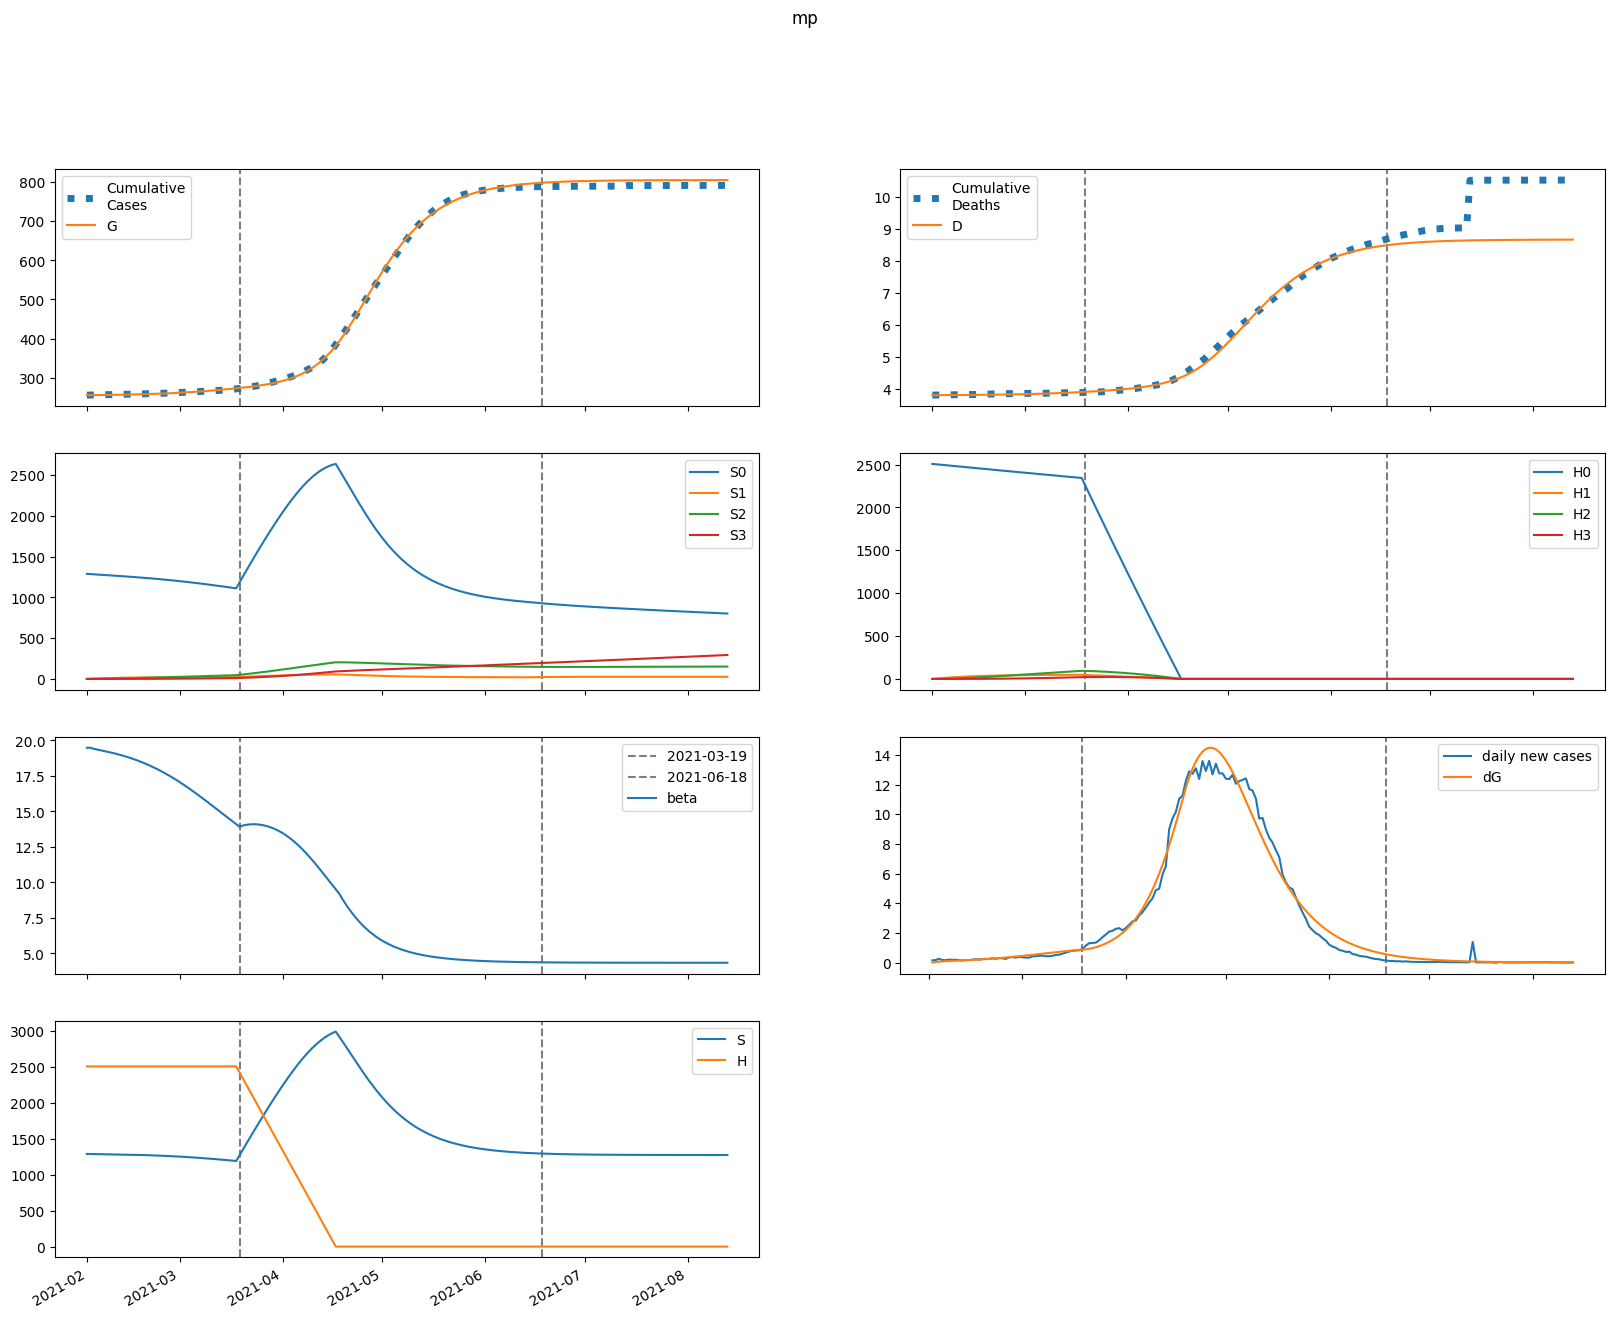

The data file committed next to this chart (first rows):
series, 2021-02-01, 2021-02-02, 2021-02-03, 2021-02-04, 2021-02-05, 2021-02-06, 2021-02-07, 2021-02-08, 2021-02-09, 2021-02-10, 2021-02-11, 2021-02-12, 2021-02-13, 2021-02-14, 2021-02-15, 2021-02-16, 2021-02-17, 2021-02-18, 2021-02-19, 2021-02-20, 2021-02-21, 2021-02-22, 2021-02-23
S, 1289526, 1288664, 1287960, 1287318, 1286686, 1286039, 1285360, 1284638, 1283868, 1283045, 1282163, 1281220, 1280210, 1279132, 1277979, 1276750, 1275439, 1274043, 1272558, 1270980, 1269307, 1267533, 1265655
E, 0.0, 861.6, 1375, 1713, 1964, 2176, 2374, 2569, 2770, 2980, 3201, 3435, 3683, 3946, 4224, 4517, 4827, 5154, 5496, 5856, 6232, 6625, 7034
I, 543.3, 476.2, 459.1, 468.9, 493.8, 527.8, 567.8, 612.5, 661.1, 713.4, 769.4, 829.1, 892.8, 960.7, 1033, 1110, 1191, 1277, 1369, 1465, 1568, 1675, 1789
A, 1947, 1568, 1412, 1375, 1404, 1471, 1561, 1669, 1789, 1920, 2063, 2215, 2379, 2554, 2740, 2938, 3149, 3372, 3608, 3858, 4121, 4398, 4690
IH, 0.0, 21.89, 31.76, 36.75, 40, 42.88, 45.9, 49.25, 52.97, 57.07, 61.53, 66.35, 71.53, 77.07, 82.98, 89.29, 96, 103.1, 110.7, 118.8, 127.3, 136.3, 145.8
IN, 45.21, 82.57, 107.9, 127.4, 144.3, 160.3, 176.4, 193.1, 210.6, 229.1, 248.7, 269.6, 291.8, 315.5, 340.7, 367.5, 396.1, 426.5, 458.8, 493.1, 529.5, 568.1, 609
D, 3810, 3810, 3810, 3811, 3811, 3811, 3812, 3813, 3813, 3814, 3814, 3815, 3816, 3817, 3818, 3818, 3819, 3821, 3822, 3823, 3824, 3826, 3827
R, 0.0, 386.9, 715.5, 1022, 1327, 1642, 1974, 2328, 2707, 3113, 3551, 4021, 4526, 5070, 5654, 6281, 6954, 7675, 8448, 9276, 10162, 11109, 12120
G, 255112, 255112, 255154, 255220, 255303, 255398, 255503, 255618, 255742, 255876, 256020, 256175, 256341, 256519, 256710, 256914, 257133, 257366, 257615, 257881, 258164, 258465, 258786
H, 2507522, 2507522, 2507522, 2507522, 2507522, 2507522, 2507522, 2507522, 2507522, 2507522, 2507522, 2507522, 2507522, 2507522, 2507522, 2507522, 2507522, 2507522, 2507522, 2507522, 2507522, 2507522, 2507522
S0, 1289526, 1286731, 1284099, 1281533, 1278984, 1276422, 1273834, 1271208, 1268540, 1265823, 1263054, 1260229, 1257345, 1254397, 1251382, 1248297, 1245137, 1241900, 1238582, 1235180, 1231689, 1228107, 1224431
E0, 0.0, 861.6, 1374, 1710, 1959, 2169, 2363, 2555, 2752, 2957, 3173, 3402, 3644, 3900, 4171, 4456, 4758, 5075, 5408, 5756, 6121, 6502, 6898
I0, 543.3, 476.2, 459.1, 468.8, 493.6, 527.4, 567.1, 611.4, 659.4, 711.1, 766.3, 825.1, 887.7, 954.3, 1025, 1100, 1180, 1264, 1353, 1448, 1547, 1652, 1763
A0, 1947, 1568, 1412, 1375, 1403, 1469, 1559, 1665, 1783, 1913, 2053, 2203, 2363, 2534, 2716, 2910, 3115, 3333, 3563, 3806, 4062, 4332, 4615
IH0, 0.0, 21.89, 31.76, 36.75, 40, 42.87, 45.88, 49.21, 52.91, 56.97, 61.38, 66.14, 71.24, 76.7, 82.51, 88.7, 95.29, 102.3, 109.7, 117.6, 125.9, 134.7, 143.9
IN0, 45.21, 82.57, 107.9, 127.4, 144.3, 160.3, 176.4, 193, 210.4, 228.8, 248.3, 269, 291, 314.4, 339.2, 365.7, 393.8, 423.7, 455.4, 489, 524.6, 562.4, 602.3
D0, 3810, 3810, 3810, 3811, 3811, 3811, 3812, 3813, 3813, 3814, 3814, 3815, 3816, 3817, 3818, 3818, 3819, 3821, 3822, 3823, 3824, 3826, 3827
R0, 0.0, 386.9, 715.5, 1022, 1327, 1642, 1974, 2327, 2705, 3111, 3546, 4014, 4517, 5057, 5637, 6259, 6926, 7640, 8405, 9223, 10098, 11032, 12029
G0, 255112, 255112, 255154, 255220, 255303, 255398, 255502, 255617, 255740, 255873, 256016, 256170, 256334, 256510, 256699, 256901, 257116, 257346, 257592, 257853, 258131, 258427, 258742
H0, 2507522, 2503761, 2500006, 2496256, 2492511, 2488772, 2485039, 2481312, 2477590, 2473873, 2470163, 2466457, 2462758, 2459063, 2455375, 2451692, 2448014, 2444342, 2440676, 2437015, 2433359, 2429709, 2426065
S1, 0.0, 1933, 3723, 5381, 6915, 8335, 9650, 10865, 11989, 13027, 13985, 14870, 15686, 16437, 17129, 17766, 18350, 18886, 19377, 19826, 20236, 20609, 20948
E1, 0.0, 0.0, 1.056, 2.679, 4.724, 7.158, 9.979, 13.19, 16.79, 20.77, 25.14, 29.88, 35.01, 40.52, 46.41, 52.69, 59.36, 66.41, 73.86, 81.7, 89.92, 98.54, 107.5
I1, 0.0, 0.0, 0.0, 0.05108, 0.1743, 0.3812, 0.6802, 1.079, 1.583, 2.199, 2.932, 3.785, 4.763, 5.868, 7.102, 8.47, 9.972, 11.61, 13.39, 15.31, 17.37, 19.57, 21.92
A1, 0.0, 0.0, 0.0, 0.183, 0.6115, 1.311, 2.296, 3.577, 5.166, 7.068, 9.29, 11.84, 14.71, 17.91, 21.44, 25.31, 29.51, 34.05, 38.92, 44.14, 49.7, 55.6, 61.84
IH1, 0.0, 0.0, 0.0, 0.0, 0.002058, 0.008205, 0.02007, 0.03894, 0.06583, 0.1016, 0.147, 0.2026, 0.2689, 0.3464, 0.4354, 0.5363, 0.6494, 0.7748, 0.9129, 1.064, 1.228, 1.405, 1.596
IN1, 0.0, 0.0, 0.0, 0.0, 0.00425, 0.01802, 0.04661, 0.09512, 0.1684, 0.2709, 0.4069, 0.5803, 0.7946, 1.053, 1.359, 1.714, 2.121, 2.583, 3.101, 3.677, 4.313, 5.01, 5.769
D1, 0.0, 0.0, 0.0, 0.0, 0.0, 2.3613849370984884e-05, 0.0001178, 0.0003481, 0.0007949, 0.00155, 0.002716, 0.004403, 0.006728, 0.009814, 0.01379, 0.01879, 0.02494, 0.03239, 0.04128, 0.05176, 0.06397, 0.07806, 0.09419
R1, 0.0, 0.0, 0.0, 0.0, 0.03563, 0.1563, 0.418, 0.8814, 1.611, 2.673, 4.138, 6.078, 8.568, 11.68, 15.49, 20.08, 25.53, 31.91, 39.31, 47.81, 57.48, 68.41, 80.69
G1, 0.0, 0.0, 0.0, 0.05108, 0.1806, 0.409, 0.7551, 1.238, 1.875, 2.687, 3.691, 4.907, 6.352, 8.045, 10, 12.25, 14.8, 17.67, 20.88, 24.45, 28.4, 32.75, 37.51
H1, 0.0, 3761, 7248, 10481, 13476, 16252, 18825, 21208, 23415, 25459, 27351, 29103, 30724, 32223, 33610, 34892, 36078, 37173, 38184, 39118, 39979, 40773, 41506
S2, 0.0, 0.0, 138, 402.1, 781.4, 1266, 1845, 2512, 3257, 4073, 4954, 5892, 6881, 7917, 8993, 10105, 11249, 12420, 13615, 14829, 16060, 17305, 18559
E2, 0.0, 0.0, 0.0, 0.02409, 0.08776, 0.206, 0.3946, 0.67, 1.049, 1.549, 2.187, 2.982, 3.951, 5.112, 6.486, 8.093, 9.951, 12.08, 14.51, 17.24, 20.32, 23.74, 27.54
I2, 0.0, 0.0, 0.0, 0.0, 0.001165, 0.005265, 0.01457, 0.03185, 0.06032, 0.1036, 0.1657, 0.251, 0.3642, 0.5102, 0.6944, 0.9223, 1.2, 1.533, 1.928, 2.391, 2.93, 3.55, 4.26
A2, 0.0, 0.0, 0.0, 0.0, 0.004173, 0.01856, 0.05063, 0.1091, 0.2039, 0.346, 0.547, 0.8194, 1.176, 1.632, 2.2, 2.895, 3.733, 4.73, 5.902, 7.266, 8.838, 10.64, 12.68
IH2, 0.0, 0.0, 0.0, 0.0, 0.0, 4.6924795279905075e-05, 0.000239, 0.0007245, 0.001699, 0.003406, 0.006131, 0.0102, 0.01597, 0.02385, 0.03426, 0.04766, 0.06454, 0.08542, 0.1108, 0.1413, 0.1775, 0.22, 0.2694
IN2, 0.0, 0.0, 0.0, 0.0, 0.0, 9.691163191657662e-05, 0.0005181, 0.001641, 0.004006, 0.00833, 0.0155, 0.0266, 0.04287, 0.06574, 0.09679, 0.1378, 0.1906, 0.2574, 0.3403, 0.4416, 0.564, 0.7099, 0.8822
D2, 0.0, 0.0, 0.0, 0.0, 0.0, 0.0, 5.385035792166016e-07, 3.281755592460061e-06, 1.1595804043866799e-05, 3.109887823287761e-05, 7.018982289440045e-05, 0.0001405, 0.0002576, 0.0004409, 0.0007146, 0.001108, 0.001655, 0.002395, 0.003376, 0.004647, 0.006269, 0.008307, 0.01083
R2, 0.0, 0.0, 0.0, 0.0, 0.0, 0.0008126, 0.004464, 0.01451, 0.03635, 0.07746, 0.1477, 0.2594, 0.4278, 0.6709, 1.01, 1.469, 2.077, 2.863, 3.864, 5.118, 6.668, 8.561, 10.85
G2, 0.0, 0.0, 0.0, 0.0, 0.001165, 0.005408, 0.01537, 0.03445, 0.06684, 0.1176, 0.1925, 0.2982, 0.4424, 0.6334, 0.8806, 1.194, 1.586, 2.067, 2.651, 3.352, 4.186, 5.168, 6.316
H2, 0.0, 0.0, 268.7, 783.2, 1522, 2467, 3598, 4900, 6357, 7954, 9677, 11516, 13457, 15492, 17609, 19800, 22057, 24371, 26736, 29145, 31592, 34072, 36579
S3, 0.0, 0.0, 0.0, 1.643, 6.429, 15.73, 30.79, 52.75, 82.65, 121.4, 169.9, 228.8, 298.9, 380.7, 474.9, 581.8, 702, 835.7, 983.3, 1145, 1321, 1512, 1717
E3, 0.0, 0.0, 0.0, 0.0, 0.0001611, 0.0007726, 0.002265, 0.005223, 0.0104, 0.01871, 0.03128, 0.04941, 0.07462, 0.1086, 0.1535, 0.2113, 0.2846, 0.3761, 0.4889, 0.6262, 0.7916, 0.9888, 1.222
I3, 0.0, 0.0, 0.0, 0.0, 0.0, 7.788357386922999e-06, 4.418319618243702e-05, 0.0001482, 0.0003825, 0.000838, 0.001639, 0.00295, 0.004975, 0.007969, 0.01224, 0.01815, 0.02612, 0.03666, 0.05032, 0.06775, 0.08966, 0.1169, 0.1502
A3, 0.0, 0.0, 0.0, 0.0, 0.0, 2.7904240730934518e-05, 0.0001563, 0.0005182, 0.001322, 0.002866, 0.00555, 0.009889, 0.01652, 0.02623, 0.03995, 0.05876, 0.08392, 0.1169, 0.1593, 0.213, 0.28, 0.3626, 0.4633
IH3, 0.0, 0.0, 0.0, 0.0, 0.0, 0.0, 3.137563636276505e-07, 1.9602174975392162e-06, 7.097952228075433e-06, 1.9485871237510278e-05, 4.49537768085669e-05, 9.187161201347006e-05, 0.0001716, 0.000299, 0.0004928, 0.0007762, 0.001177, 0.001729, 0.00247, 0.003446, 0.00471, 0.006318, 0.008338
IN3, 0.0, 0.0, 0.0, 0.0, 0.0, 0.0, 6.47986656990013e-07, 4.211626008119711e-06, 1.5814133506389335e-05, 4.489178961980375e-05, 0.0001068, 0.0002247, 0.0004311, 0.0007702, 0.0013, 0.002092, 0.003239, 0.004851, 0.00706, 0.01002, 0.01392, 0.01897, 0.0254
D3, 0.0, 0.0, 0.0, 0.0, 0.0, 0.0, 0.0, 3.6006321137394452e-09, 2.6095863732148188e-08, 1.0755115100889228e-07, 3.311687788101732e-07, 8.470531756694217e-07, 1.9013612787212596e-06, 3.870774573754481e-06, 7.302236610571238e-06, 1.2957929536822007e-05, 2.1865489758261363e-05, 3.5373471088150214e-05, 5.521204683887312e-05, 8.355889835091432e-05, 0.0001231, 0.0001772, 0.0002497
R3, 0.0, 0.0, 0.0, 0.0, 0.0, 0.0, 5.433408369863373e-06, 3.611224366966296e-05, 0.0001386, 0.0004017, 0.0009755, 0.002093, 0.004096, 0.007459, 0.01282, 0.02103, 0.03316, 0.05055, 0.07486, 0.1081, 0.1528, 0.2116, 0.2882
G3, 0.0, 0.0, 0.0, 0.0, 0.0, 7.788357386922999e-06, 4.5144939203054684e-05, 0.0001547, 0.0004072, 0.0009099, 0.001815, 0.003327, 0.005717, 0.009325, 0.01458, 0.022, 0.03222, 0.04598, 0.06416, 0.08781, 0.1181, 0.1564, 0.2042
H3, 0.0, 0.0, 0.0, 3.198, 12.52, 30.65, 60.02, 102.9, 161.2, 236.9, 331.6, 446.8, 583.9, 744.1, 928.5, 1138, 1374, 1636, 1927, 2245, 2592, 2968, 3374
beta, 19.49, 19.49, 19.42, 19.36, 19.31, 19.26, 19.21, 19.16, 19.11, 19.05, 18.99, 18.92, 18.85, 18.78, 18.7, 18.61, 18.52, 18.43, 18.33, 18.23, 18.12, 18, 17.89
